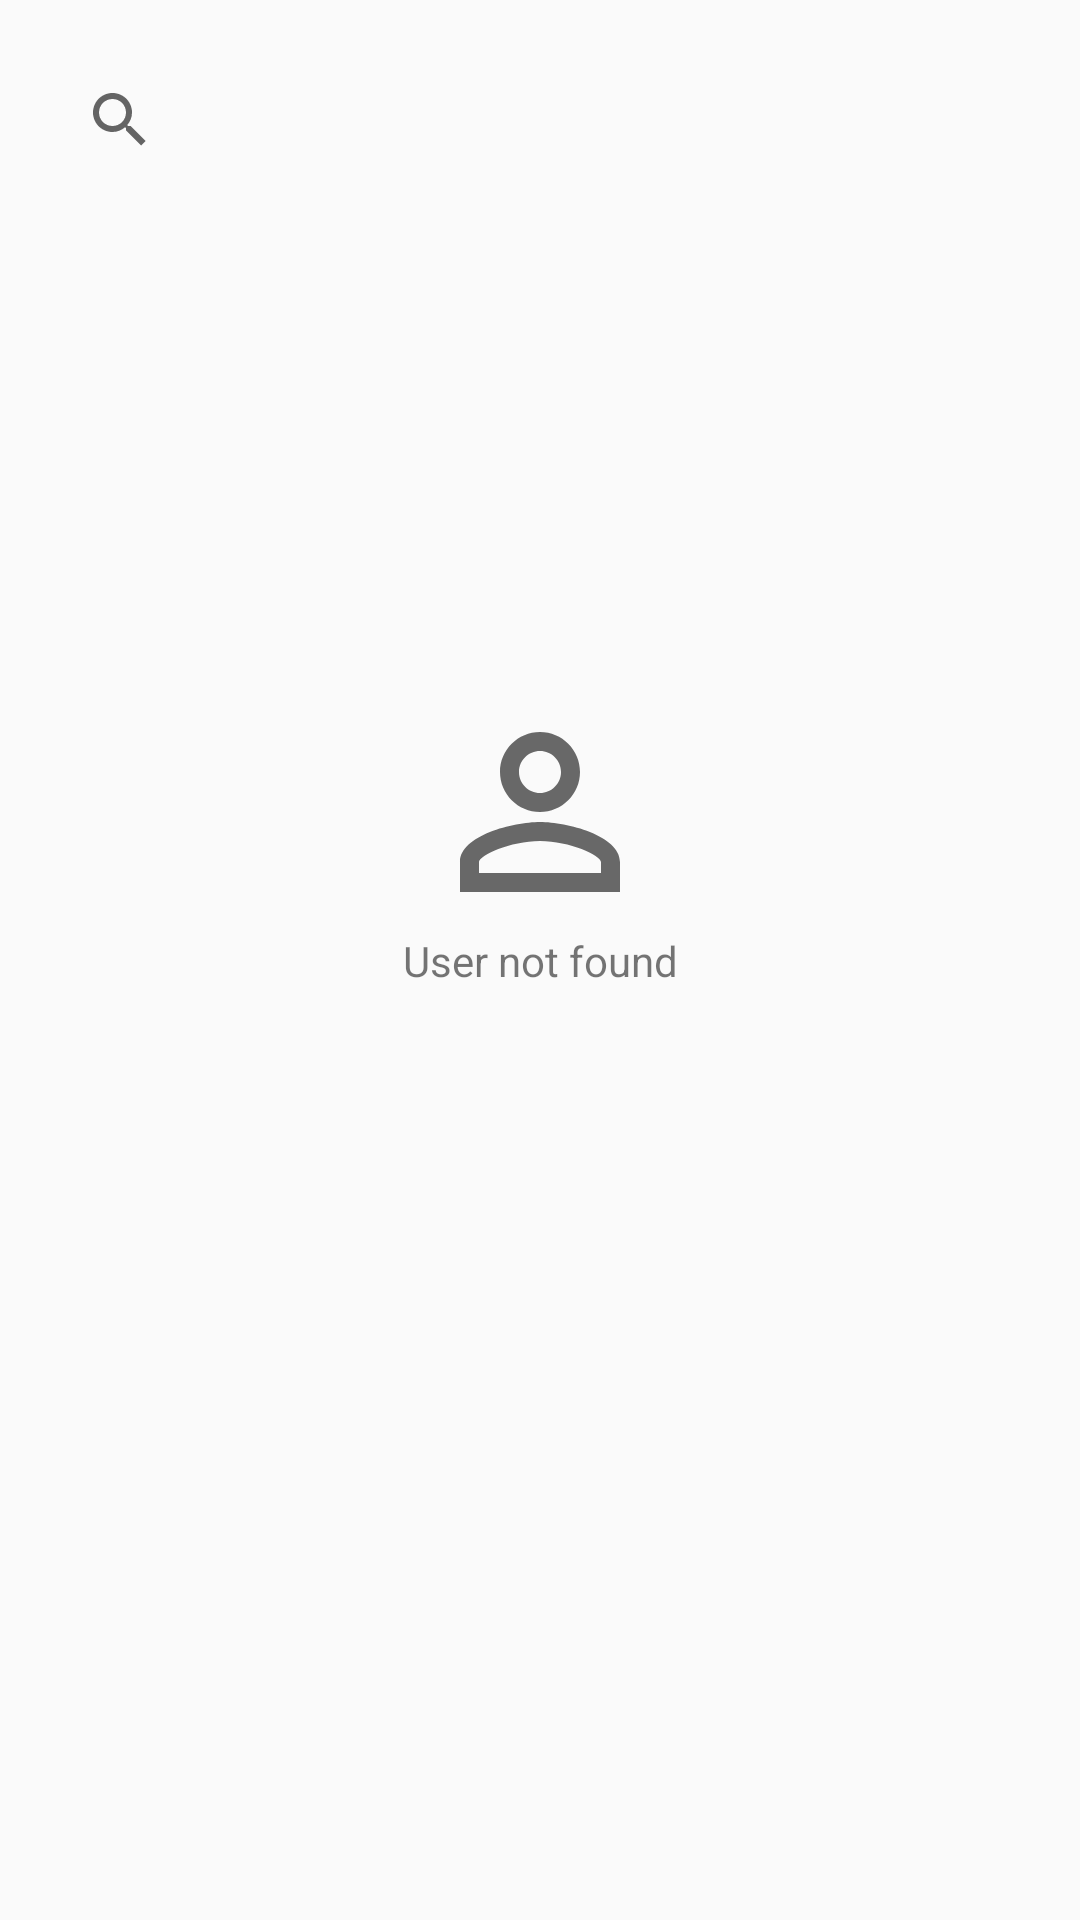

The Android layout XML behind this screen, and the referenced resources:
<!-- AndroidManifest.xml: application theme AppTheme -->
<!-- res/layout/fragment_user_search.xml -->
<?xml version="1.0" encoding="utf-8"?>

<layout>

    <data>

        <variable
            name="viewModel"
            type="dev.chaitan.gitusersearch.ui.main.UserSearchViewModel" />
    </data>

    <androidx.constraintlayout.widget.ConstraintLayout xmlns:android="http://schemas.android.com/apk/res/android"
        xmlns:app="http://schemas.android.com/apk/res-auto"
        xmlns:tools="http://schemas.android.com/tools"
        android:id="@+id/main"
        android:layout_width="match_parent"
        android:layout_height="match_parent"
        tools:context=".ui.main.UserSearchFragment">

        <androidx.appcompat.widget.SearchView
            android:id="@+id/user_search_view"
            android:layout_width="match_parent"
            android:layout_height="wrap_content"
            android:layout_margin="@dimen/margin_vertical_default"
            app:layout_constraintTop_toTopOf="parent"
            app:queryHint="@string/search_user_hint" />

        <androidx.recyclerview.widget.RecyclerView
            android:id="@+id/user_rv"
            android:layout_width="match_parent"
            android:layout_height="0dp"
            android:layout_marginTop="@dimen/margin_vertical_default"
            app:layout_constraintBottom_toBottomOf="parent"
            app:layout_constraintTop_toBottomOf="@id/user_search_view" />

        <TextView
            android:id="@+id/empty_tv"
            android:layout_width="wrap_content"
            android:layout_height="wrap_content"
            android:text="@string/user_not_found"
            app:layout_constraintBottom_toBottomOf="parent"
            app:layout_constraintLeft_toLeftOf="parent"
            app:layout_constraintRight_toRightOf="parent"
            app:layout_constraintTop_toTopOf="parent" />

        <ImageView
            android:id="@+id/empty_iv"
            android:layout_width="wrap_content"
            android:layout_height="wrap_content"
            android:src="@drawable/ic_person_gray"
            app:layout_constraintBottom_toTopOf="@id/empty_tv"
            app:layout_constraintLeft_toLeftOf="parent"
            app:layout_constraintRight_toRightOf="parent" />

        <androidx.constraintlayout.widget.Group
            android:id="@+id/empty_view"
            android:layout_width="wrap_content"
            android:layout_height="wrap_content"
            app:constraint_referenced_ids="empty_tv,empty_iv"
            android:visibility="@{viewModel.isListEmpty}"/>

        <include
            layout="@layout/progress"
            android:visibility="@{viewModel.isLoading}" />
    </androidx.constraintlayout.widget.ConstraintLayout>
</layout>
<!-- res/layout/progress.xml (included above) -->
<?xml version="1.0" encoding="utf-8"?>

<RelativeLayout xmlns:android="http://schemas.android.com/apk/res/android"
    android:layout_width="match_parent"
    android:layout_height="match_parent"
    android:orientation="vertical"
    android:id="@+id/progress_container"
    android:background="@color/color_progress_bg"
    android:visibility="gone">

    <ProgressBar
        style="?android:attr/progressBarStyleLarge"
        android:layout_width="wrap_content"
        android:layout_height="wrap_content"
        android:layout_centerInParent="true" />
</RelativeLayout>
<!-- resources referenced by this layout -->
<resources>
  <color name="color_progress_bg">#55FFFFFF</color>
  <dimen name="margin_vertical_default">16dp</dimen>
  <!-- drawable ic_person_gray (drawable) -->
  <vector xmlns:android="http://schemas.android.com/apk/res/android"
      android:width="80dp"
      android:height="80dp"
      android:tint="#686868"
      android:viewportWidth="24.0"
      android:viewportHeight="24.0">
      <path
          android:fillColor="#FF000000"
          android:pathData="M12,5.9c1.16,0 2.1,0.94 2.1,2.1s-0.94,2.1 -2.1,2.1S9.9,9.16 9.9,8s0.94,-2.1 2.1,-2.1m0,9c2.97,0 6.1,1.46 6.1,2.1v1.1L5.9,18.1L5.9,17c0,-0.64 3.13,-2.1 6.1,-2.1M12,4C9.79,4 8,5.79 8,8s1.79,4 4,4 4,-1.79 4,-4 -1.79,-4 -4,-4zM12,13c-2.67,0 -8,1.34 -8,4v3h16v-3c0,-2.66 -5.33,-4 -8,-4z" />
  </vector>
  <string name="search_user_hint">Search for Users</string>
  <string name="user_not_found">User not found</string>
  <style name="AppTheme" parent="Theme.AppCompat.Light.DarkActionBar">
          
          <item name="colorPrimary">@color/colorPrimary</item>
          <item name="colorPrimaryDark">@color/colorPrimaryDark</item>
          <item name="colorAccent">@color/colorAccent</item>
  
      </style>
  <color name="colorPrimary">#008577</color>
  <color name="colorPrimaryDark">#00574B</color>
  <color name="colorAccent">#D81B60</color>
</resources>
